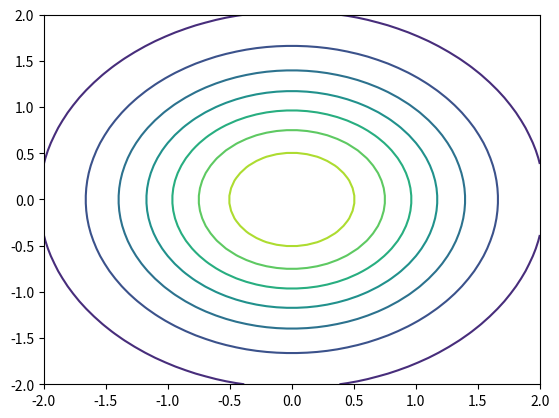

The matplotlib source for this figure:
from math import pi, sqrt

import numpy as np
from numpy.linalg import det
from matplotlib import pyplot as plt


def main():
    sigma_xx = 1
    sigma_xy = 0
    sigma_yy = 1
    S = np.array([[sigma_xx, sigma_xy],
                  [sigma_xy, sigma_yy]])
    mu_x = 0
    mu_y = 0
    mus = np.array([mu_x, mu_y])
    xs = np.linspace(-2, 2, 50)
    ys = np.linspace(-2, 2, 50)

    a = 1 / 2 / pi / sqrt(det(S))

    f = lambda x, y: a * np.exp(-1 / 2 / det(S) * (sigma_yy * x**2 -
                                                   2 * sigma_xy * x * y + sigma_xx * y**2))
    XX, YY = np.meshgrid(xs, ys)
    plt.contour(XX, YY, f(XX, YY))
    plt.show()
if __name__ == '__main__':
    main()
